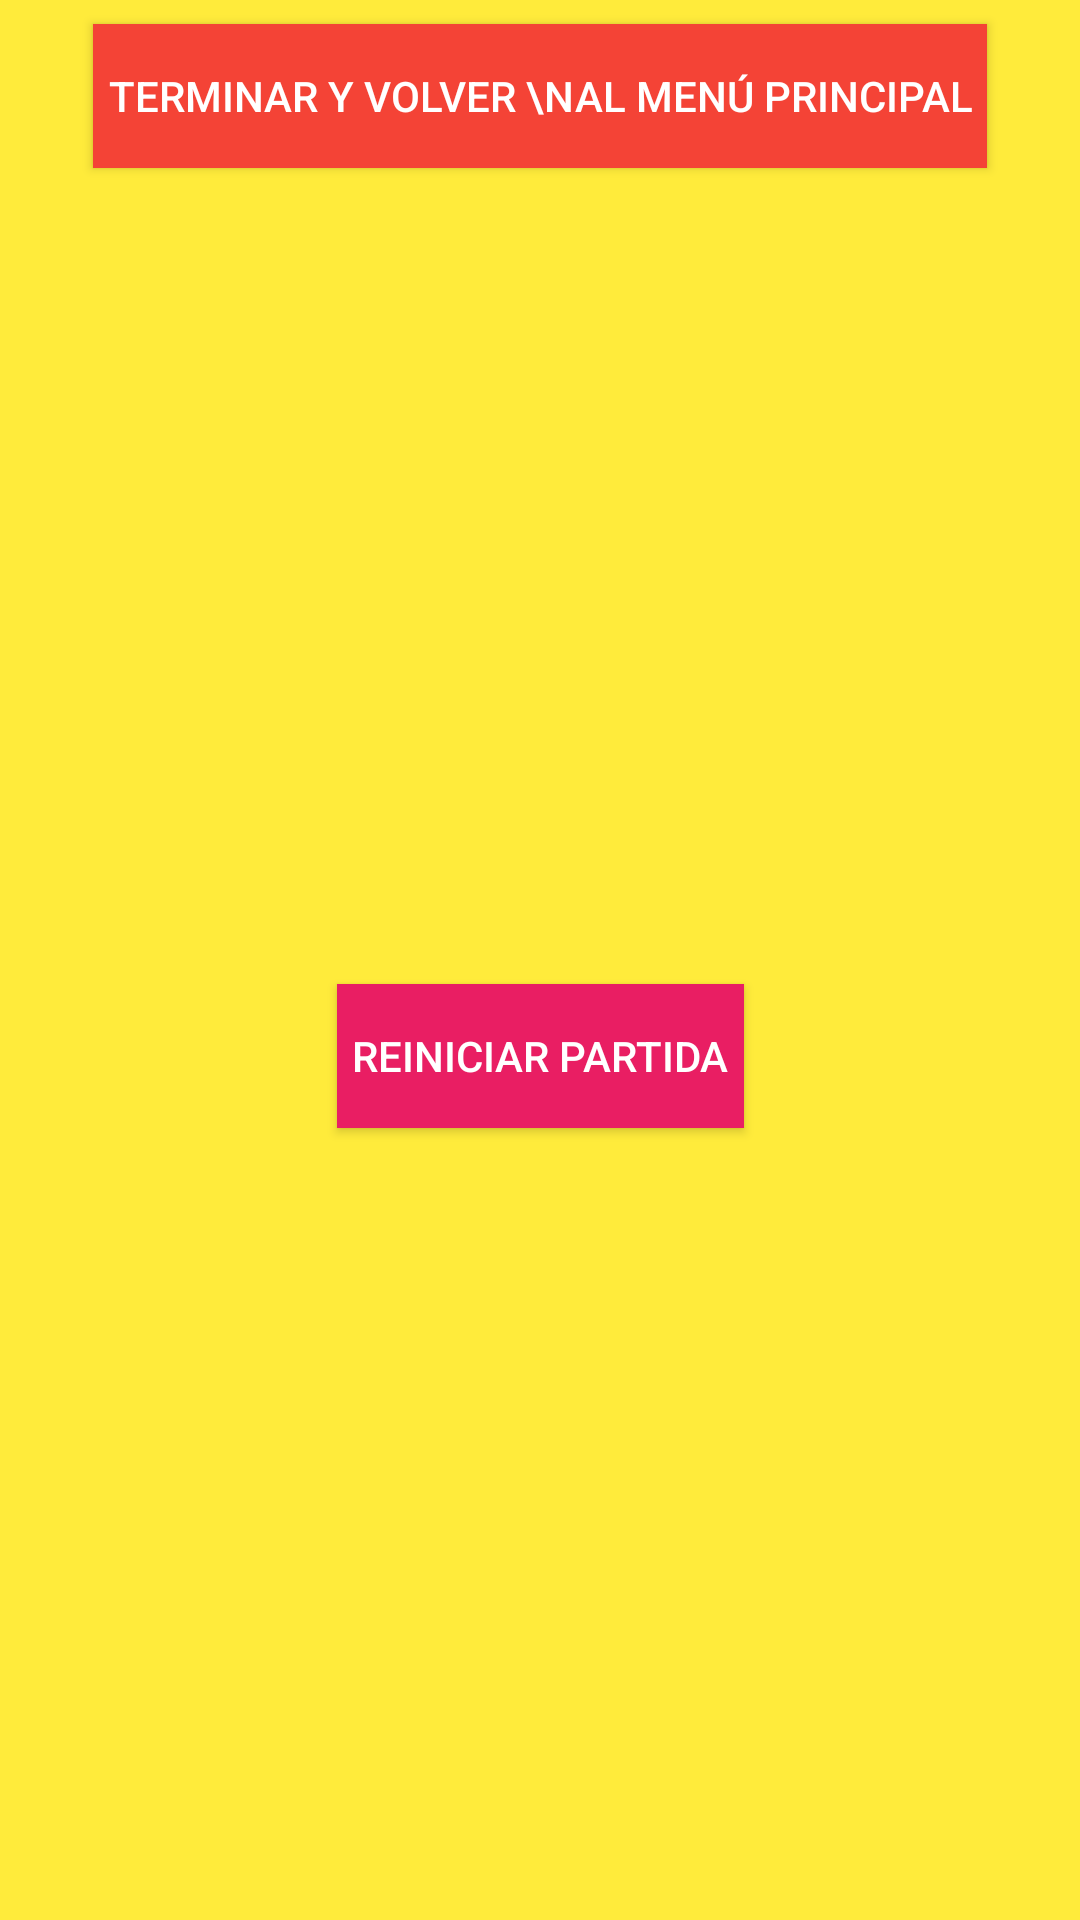

Produce the Android XML layout that renders to this screen, including the resource entries it uses.
<!-- AndroidManifest.xml: application theme Theme.AdivinaQuien -->
<!-- res/layout/dialog_finish.xml -->
<?xml version="1.0" encoding="utf-8"?>
<androidx.constraintlayout.widget.ConstraintLayout xmlns:android="http://schemas.android.com/apk/res/android"
    xmlns:app="http://schemas.android.com/apk/res-auto"
    xmlns:tools="http://schemas.android.com/tools"
    android:layout_width="match_parent"
    android:layout_height="wrap_content"
    android:background="#FFEB3B">

    <Button
        android:id="@+id/terminar_button"
        style="@style/Widget.AppCompat.Button.Colored"
        android:layout_width="wrap_content"
        android:layout_height="wrap_content"
        android:layout_marginStart="8dp"
        android:layout_marginTop="8dp"
        android:layout_marginEnd="8dp"
        android:background="#F44336"
        android:paddingHorizontal="5dp"
        android:text="Terminar y volver \nal menú principal"
        app:layout_constraintEnd_toEndOf="parent"
        app:layout_constraintStart_toStartOf="parent"
        app:layout_constraintTop_toTopOf="parent" />

    <Button
        android:id="@+id/reiniciar_button"
        style="@style/Widget.AppCompat.Button.Colored"
        android:layout_width="wrap_content"
        android:layout_height="wrap_content"
        android:layout_marginStart="8dp"
        android:layout_marginTop="16dp"
        android:layout_marginEnd="8dp"
        android:layout_marginBottom="8dp"
        android:background="#E91E63"
        android:paddingHorizontal="5dp"
        android:text="REINICIAR PARTIDA"
        app:layout_constraintBottom_toBottomOf="parent"
        app:layout_constraintEnd_toEndOf="parent"
        app:layout_constraintStart_toStartOf="parent"
        app:layout_constraintTop_toBottomOf="@+id/terminar_button" />
</androidx.constraintlayout.widget.ConstraintLayout>
<!-- resources referenced by this layout -->
<resources>
  <style name="Theme.AdivinaQuien" parent="Theme.MaterialComponents.DayNight.DarkActionBar">
          
          <item name="colorPrimary">@color/purple_500</item>
          <item name="colorPrimaryVariant">@color/purple_700</item>
          <item name="colorOnPrimary">@color/white</item>
          
          <item name="colorSecondary">@color/teal_200</item>
          <item name="colorSecondaryVariant">@color/teal_700</item>
          <item name="colorOnSecondary">@color/black</item>
          
          <item name="android:statusBarColor" tools:targetApi="l">?attr/colorPrimaryVariant</item>
          
      </style>
  <color name="purple_500">#FF6200EE</color>
  <color name="purple_700">#FF3700B3</color>
  <color name="white">#FFFFFFFF</color>
  <color name="teal_200">#FF03DAC5</color>
  <color name="teal_700">#FF018786</color>
  <color name="black">#FF000000</color>
</resources>
